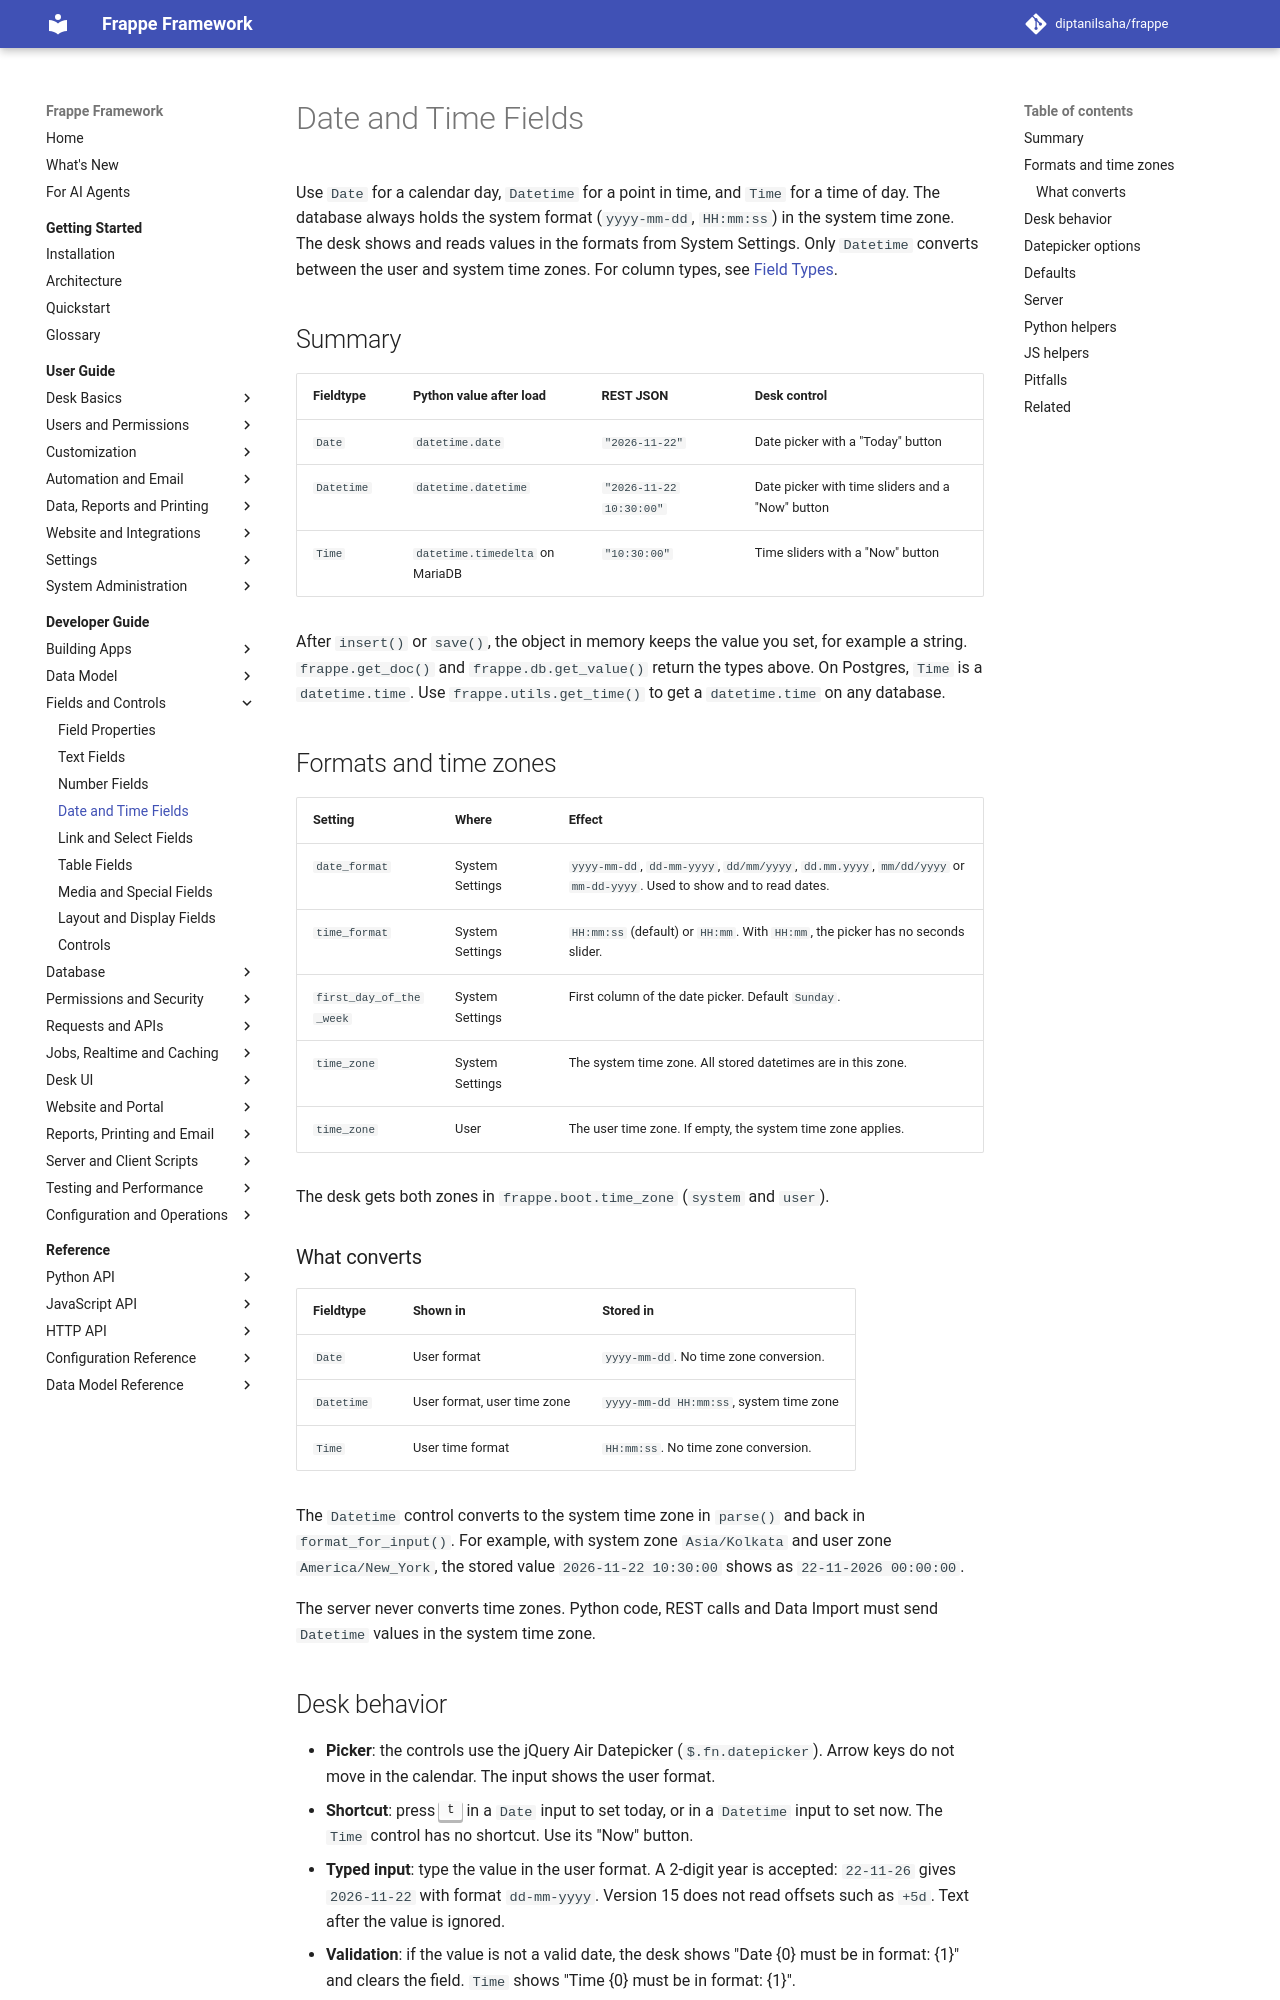

repository: diptanilsaha/frappe · page: v15/developer-guide/fields/date-and-time-fields/index.html · generator: mkdocs

---
title: Date and Time Fields
description: How Date, Datetime and Time fields store values, use the System Settings formats, convert between user and system time zones, and work with frappe.datetime and frappe.utils.
version: develop
sources:
  - frappe/public/js/frappe/form/controls/date.js
  - frappe/public/js/frappe/form/controls/datetime.js
  - frappe/public/js/frappe/form/controls/time.js
  - frappe/public/js/frappe/form/formatters.js
  - frappe/public/js/frappe/utils/datetime.js
  - frappe/public/js/frappe/model/create_new.js
  - frappe/model/create_new.py
  - frappe/model/document.py
  - frappe/utils/data.py
  - frappe/utils/formatters.py
  - frappe/boot.py
  - frappe/core/doctype/system_settings/system_settings.json
  - frappe/core/doctype/user/user.json
---

# Date and Time Fields

Use `Date` for a calendar day, `Datetime` for a point in time, and `Time` for a time of day. The database always holds the system format (`yyyy-mm-dd`, `HH:mm:ss`) in the system time zone. The desk shows and reads values in the formats from System Settings. Only `Datetime` converts between the user and system time zones. For column types, see [Field Types](../../reference/data-model/field-types.md).

## Summary

| Fieldtype | Python value after load | REST JSON | Desk control |
|---|---|---|---|
| `Date` | `datetime.date` | `"2026-11-22"` | Date picker with a "Today" button |
| `Datetime` | `datetime.datetime` | `"2026-11-22 10:30:00"` | Date picker with time sliders and a "Now" button |
| `Time` | `datetime.timedelta` on MariaDB | `"10:30:00"` | Time sliders with a "Now" button |

After `insert()` or `save()`, the object in memory keeps the value you set, for example a string. `frappe.get_doc()` and `frappe.db.get_value()` return the types above. On Postgres, `Time` is a `datetime.time`. Use `frappe.utils.get_time()` to get a `datetime.time` on any database.

## Formats and time zones

| Setting | Where | Effect |
|---|---|---|
| `date_format` | System Settings | `yyyy-mm-dd`, `dd-mm-yyyy`, `dd/mm/yyyy`, `dd.mm.yyyy`, `mm/dd/yyyy` or `mm-dd-yyyy`. Used to show and to read dates. |
| `time_format` | System Settings | `HH:mm:ss` (default) or `HH:mm`. With `HH:mm`, the picker has no seconds slider. |
| `first_day_of_the_week` | System Settings | First column of the date picker. Default `Sunday`. |
| `time_zone` | System Settings | The system time zone. All stored datetimes are in this zone. |
| `time_zone` | User | The user time zone. If empty, the system time zone applies. |

The desk gets both zones in `frappe.boot.time_zone` (`system` and `user`).
